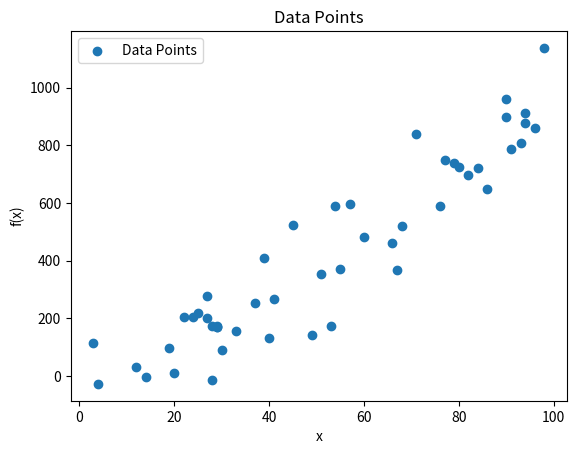

Generate this figure with matplotlib:
"""
This app uses Python, numpy, pandas, matplotlib to generate a set of data points and plot them on a graph.
"""

# Importing the required libraries for numpy, pandas and matplotlib
import numpy as np              # This library is used for numerical computing
import pandas as pd             # This library is used for data manipulation and analysis
import matplotlib.pyplot as plt # This library is used for data visualization

"""
Create a function 'gendatapoints' that generates a set of 100 data points (x, f(x)) and returns them as a pandas data frame.
Arguments:
- 'x_range' is a tuple of two integers representing the rang0 e of x values to generate.
Returns:
- A pandas data frame with two columns, 'x' and 'y'.
Details:
- 'x' values are generated randomly between x_range[0] and x_range[1].
- 'y' values are generated as a non-linear function of x with excessive random noise: y = x ^ 1.5  + noise.
- The data frame is sorted by the 'x' values.
- The data frame has 100 rows.
Error Handling:
- Raise a ValueError if x_range is not a tuple of two integers.
- Raise a ValueError if x_range[0] is greater than x_range[1].
Exceptions:
- ValueError: 'x_range' is not a tuple of two integers.
- ValueError: 'x_range[0]' is greater than 'x_range[1]'.
Examples:
- gendata((0, 100)) generates a data frame with 'x' values between 0 and 100.
- gendata((-100, 100)) generates a data frame with 'x' values between -100 and 100.
"""

def gendatapoints(x_range):
    """
    Generate a DataFrame of random data points.

    This function generates 100 random x values within the specified range and computes corresponding y values as a non-linear function of x with added noise. The resulting data points are returned as a sorted pandas DataFrame.

    Parameters:
    x_range (tuple): A tuple of two integers specifying the range (inclusive) within which to generate the x values. The first integer must be less than or equal to the second integer.

    Returns:
    pandas.DataFrame: A DataFrame with two columns 'x' and 'y', where 'x' contains the generated x values and 'y' contains the corresponding y values.

    Raises:
    ValueError: If 'x_range' is not a tuple of two integers or if the first integer is greater than the second integer.
    """
    # Check if x_range is a tuple of two integers
    if not isinstance(x_range, tuple) or len(x_range) != 2 or not all(isinstance(i, int) for i in x_range):
        raise ValueError("'x_range' is not a tuple of two integers.")
    # Check if x_range[0] is less than x_range[1]
    if x_range[0] > x_range[1]:
        raise ValueError("'x_range[0]' is greater than 'x_range[1]'.")
    # Generate 100 random x values between x_range[0] and x_range[1]
    x = np.random.randint(x_range[0], x_range[1], 100)
    # Generate y values as a non-linear function of x with noise
    y = x ** 1.5 + np.random.normal(0, 100, 100)
    # Create a pandas data frame with 'x' and 'y' columns
    df = pd.DataFrame({'x': x, 'y': y})
    # Sort the data frame by 'x' values
    df = df.sort_values('x')
    return df


"""
Create a function 'plot_data' that plots the data points from the data frame.
Arguments:
- 'data' is a pandas data frame with two columns, 'x' and 'y'.
Returns:
- None
Details:
- The data points are plotted as a scatter plot.
- The plot has a title 'Data Points', x-axis label 'x', and y-axis label 'f(x)'.
"""

def plot_data(data):
    """
    Plots the given data points as a scatter plot.

    Parameters:
    data (dict): A dictionary containing the data points to plot. 
                 It should have two keys 'x' and 'y', where 'x' is a list of x-coordinates 
                 and 'y' is a list of corresponding y-coordinates.

    Returns:
    None
    """
    # Plot the data points as a scatter plot
    plt.scatter(data['x'], data['y'], label='Data Points')
    plt.legend()
    # Add title and labels to the plot
    plt.title('Data Points')
    plt.xlabel('x')
    plt.ylabel('f(x)')
    plt.show(block=True)
    plt.show()

"""
Create function 'main' that generates data points and plots them.
Arguments:
- None
Returns:
- None
"""

def main():
    # Generate data points with x values between -100 and 100
    data = gendatapoints((-100, 100))
    # Plot the data points
    plot_data(data)

# Call the main function
if __name__ == "__main__":
    main()